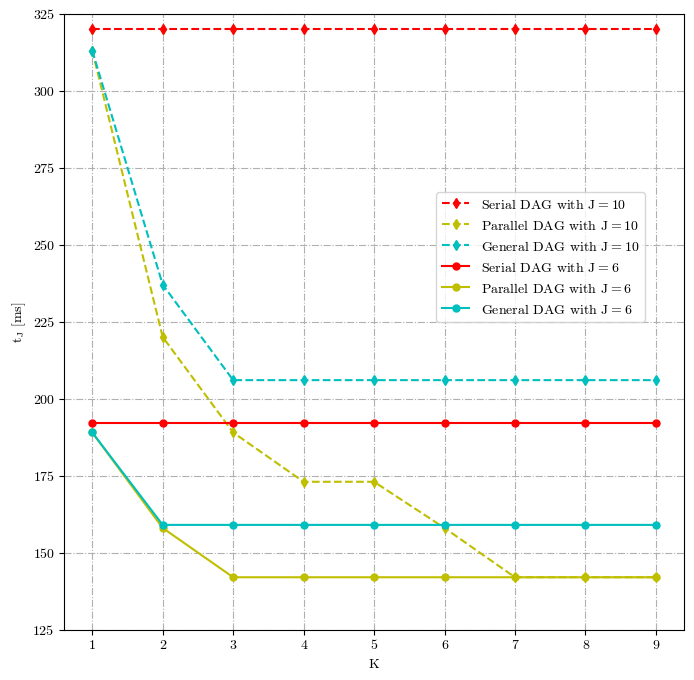

This chart was generated by the following Python code:
import matplotlib.pyplot as plt
from matplotlib import rcParams

## Delay Plotting
K_axis = range(1,10)
J10S = [320 for _ in K_axis]
J10P = [313,220,189,173,173,158,142,142,142]
J10G = [313,237,206,206,206,206,206,206,206]
J6S = [192 for _ in K_axis]
J6P = [189,158,142,142,142,142,142,142,142]
J6G = [189,159,159,159,159,159,159,159,159]

# rcParams['font.family'] = 'Times New Roman'
rcParams['font.family'] = 'cmr10'
rcParams['mathtext.default'] = 'regular'



fig, ax = plt.subplots(1,1,figsize=(8,8),dpi=200)
ax.set_xlabel("$K$")
ax.set_ylabel("$t_J$ [ms]")
ax.set_ylim(125,325)
# ax.set_xlim(1,9)
ax.plot(K_axis,J10S,'r--',marker='d',markersize=5,label='Serial DAG with ${J=10}$')
ax.plot(K_axis,J10P,'y--',marker='d',markersize=5,label='Parallel DAG with $J=10$')
ax.plot(K_axis,J10G,'c--',marker='d',markersize=5,label='General DAG with $J=10$')
ax.plot(K_axis,J6S,'r',marker='o',markersize=5,label='Serial DAG with $J=6$')
ax.plot(K_axis,J6P,'y',marker='o',markersize=5,label='Parallel DAG with $J=6$')
ax.plot(K_axis,J6G,'c',marker='o',markersize=5,label='General DAG with $J=6$')
ax.legend(loc=(0.6,0.5))
ax.grid(ls='-.')
fig.savefig('./DelayPlot.svg')